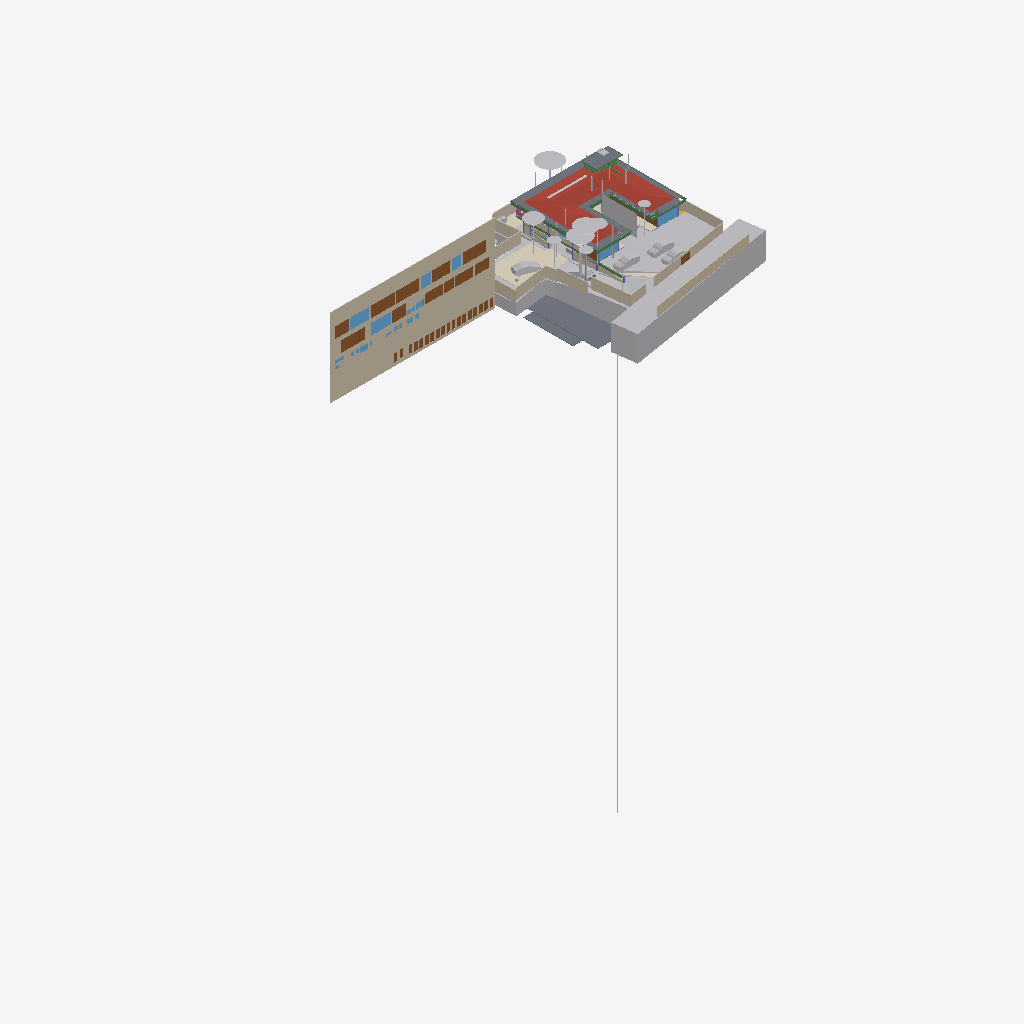
Isometric view of an IFC building model (IFC-SPF (STEP), schema IFC4X3, length unit metre), seen from the south-west, elements coloured by IFC class (only those large enough to see are counted): 31 other elements (light grey), 26 doors (brown), 24 walls (beige), 17 slabs (grey), 10 windows (light blue), 10 beams (green), 4 coverings (cream), 1 roof (red-brown), 1 railing (pink).
Extent 96.7 m × 45.5 m × 138.5 m (x, y, z). Storeys (13): FF at 0.00 m; GF Finished Floor Level at 0.00 m; SF at 0.00 m; FFLintel at 0.00 m; Ground Level at 0.00 m; Electrical at 0.00 m; Plumbing at 0.00 m; GF Floor Level at 0.00 m; schedule at 0.00 m; Road Level at 0.00 m; Terrace at 0.00 m; Areacalc at 0.00 m; GFLintel at 0.00 m. Elements (1321): 259 IfcBeam, 155 IfcWall, 107 IfcSlab, 85 IfcCovering, 85 IfcSwitchingDevice, 64 IfcPipeSegment, 61 IfcDoor, 57 IfcColumn, 51 IfcEarthworksCut, 47 IfcLightFixture, 42 IfcFurniture, 36 IfcWindow.

HEADER;
FILE_DESCRIPTION(('ViewDefinition [CoordinationView]'),'2;1');
FILE_NAME('Manilal.ifc','2026-06-03T10:46:13+05:30',(''),(''),'IfcOpenShell 0.8.5','Bonsai 0.8.5','');
FILE_SCHEMA(('IFC4X3'));
ENDSEC;
DATA;
#24581=IFCPROJECT('2TuuvCHJz54PsFPcraEbH$',$,'My Project',$,$,$,$,(#53,#354),#24580);
#35019=IFCSITE('0lpfVeOW52QfroqLYyHNY2',$,'My Site',$,$,#28,$,$,$,(8,51,2,500000),(76,44,20,0),$,$,$);
#35435=IFCBUILDING('0MzaWOaS178x5FMqOflU3C',$,'My Building',$,$,#33,$,$,$,$,$,$);
#30840=IFCBUILDINGSTOREY('09kFoqoxrCvB1_fcEsMZsQ',$,'FF',$,$,#157971,$,$,$,$);
#33791=IFCBUILDINGSTOREY('0zoFHJ9PnFW80M$mIVDQW3',$,'GF Finished Floor Level',$,$,#159791,$,$,$,$);
#35436=IFCBUILDINGSTOREY('0MckaoTknA3edZMUNhTyAK',$,'SF',$,$,#161321,$,$,$,$);
#35437=IFCBUILDINGSTOREY('0DtUgpQ1b6nBmkLmvc_ehu',$,'FFLintel',$,$,#159516,$,$,$,$);
#35438=IFCBUILDINGSTOREY('2nxT8wHGnDX9t8LjuK$yoz',$,'Ground Level',$,$,#160331,$,$,$,$);
#35439=IFCBUILDINGSTOREY('2JRfeNnUP7R92jcKtKmwj5',$,'Electrical',$,$,#5283,$,$,$,$);
#35440=IFCBUILDINGSTOREY('0fi$VcvNr0Zu6wnPuK6jDB',$,'Plumbing',$,$,#12883,$,$,$,$);
#35441=IFCBUILDINGSTOREY('0qJiDzySr4lhgisX7t8beM',$,'GF Floor Level',$,$,#160206,$,$,$,$);
#35442=IFCBUILDINGSTOREY('33UZQ2TSvAg8IY4x5QCp2i',$,'schedule',$,$,#161311,$,$,$,$);
#35448=IFCBUILDINGSTOREY('3LpnsPikv4mRTBpfC3WQtx',$,'Road Level',$,$,#35447,$,$,$,$);
#35454=IFCBUILDINGSTOREY('2oUibsQsXAPxeAaTU5dGGW',$,'Terrace',$,$,#161561,$,$,$,$);
#35455=IFCBUILDINGSTOREY('3JrIAq4xL0avIQ8pEnV5X6',$,'Areacalc',$,$,#28105,$,$,$,$);
#135844=IFCBUILDINGSTOREY('3zcetogIDA6wyARG1Gifp_',$,'GFLintel',$,$,#135860,$,$,$,$);
#26208=IFCWALL('39NBZ$Y4H9UeVfIVxICpeX',$,'Wall',$,$,#161316,#26207,'',$);
#29425=IFCGEOGRAPHICELEMENT('20M0x6_hv1D8u5ftoKpVy3',$,'Road',$,$,#158451,#29424,$,.TERRAIN.);
#19648=IFCROOF('188ChkeVP4PP3HZ1_FwQ2Y',$,'Roof',$,$,#190396,#19647,$,.HIP_ROOF.);
#33545=IFCGEOGRAPHICELEMENT('3hzKcHmG15MBT$Lf89GHXN',$,'PureSite',$,$,#159986,#33544,$,.TERRAIN.);
#19241=IFCEARTHWORKSFILL('1Znkwxu0n0meOY5Z$J5ocC',$,'New',$,$,#161456,#19240,$,.SLOPEFILL.);
#28131=IFCSLAB('39q3J0Avn2axyYxQecralg',$,'FF',$,$,#28123,#28130,$,$);
#13800=IFCCOVERING('03Ox3hl4j9nvRXKoGSaXGU',$,'Covering',$,$,#160301,#13799,$,$);
#68931=IFCWALL('1WNacC15X0Xf0V_b60Qnrw',$,'Wall',$,$,#68916,#68930,$,$);
#164397=IFCSHADINGDEVICE('1wTWdX2DX7wQYZWkeDj09D',$,'Plane',$,'TREECURTAIN',#164408,#164398,$,.USERDEFINED.);
#16209=IFCSLAB('2Ni7UfUwb4of1NRt7pcP4e',$,'Slab',$,$,#192567,#16208,$,$);
#49673=IFCSLAB('07r2B4jwr7$9NI9prgbzaX',$,'GF',$,$,#49665,#49672,$,$);
#7198=IFCWALL('27WVA19Qv4efvQm6cWiqsn',$,'Wall',$,$,#160281,#7197,$,$);
#14006=IFCEARTHWORKSCUT('3NfQzW2p90kemh8IGcUxhf',$,'roader',$,$,#13849,#14005,$,.PAVEMENTMILLING.);
#52375=IFCGEOGRAPHICELEMENT('3uYxZnds99jOH$HzfZr4nt',$,'Plaav','43dia, 135c',$,#52304,#52374,$,.VEGETATION.);
#18325=IFCBOREHOLE('1fqyZKm99FCB9RePUocI_6',$,'Borehole',$,$,#18304,#18324,$);
#6852=IFCWALL('10l$0x7lzBbBMMGF1qxI0s',$,'Wall',$,$,#160221,#6851,$,$);
#7070=IFCWALL('1HPS5ge59FQA3Ucv4$dmpm',$,'Wall',$,$,#160211,#7069,$,$);
#6947=IFCWALL('2oOsi6buvCeB4sZT1ijFA2',$,'Wall',$,$,#160236,#6946,$,$);
#52147=IFCGEOGRAPHICELEMENT('00i077OX9F1QAiqaHlhRfb',$,'Plaav','32dia, 101c',$,#52076,#52146,$,.VEGETATION.);
#7055=IFCWALL('2Y2Bm57Cb8Exxz7st0aRUc',$,'Wall',$,$,#160256,#7054,$,$);
#27274=IFCSLAB('3CWvIDU8b5ovMmi84oWpbg',$,'Covering.004',$,$,#159566,#27273,$,.FLOOR.);
#52223=IFCGEOGRAPHICELEMENT('2hWh3TuZPCwB0qwf7zQl8W',$,'Plaav','48dia, 150c',$,#52152,#52222,$,.VEGETATION.);
#7158=IFCWALL('2UlyJbGOL47vem9W3W5T7b',$,'Wall',$,$,#160271,#7157,$,$);
#126725=IFCVEHICLE('2w1OP_Z7HDsQq$WqRH72Eo',$,'Vehicle',$,$,#160016,#126738,$,$);
#33349=IFCVEHICLE('2$JJjIzDr6fuhTHFNPOXyx',$,'Vehicle',$,$,#159976,#33348,$,$);
#42909=IFCDOOR('0ZbVB8BYT7bh7R3lS5K4Y7',$,'Door',$,$,#42886,#42908,'10',$,$,$,$,$);
#45196=IFCDOOR('0Cx741JWP34B0IOSsj8AwF',$,'Door',$,$,#45173,#45195,'03',$,$,$,$,$);
#32708=IFCVEHICLE('1yICD2o296ROLrpKuhe72z',$,'Vehicle',$,$,#160001,#32707,$,$);
#6967=IFCWALL('2QiW7TnGvAygi5PkoeW31n',$,'Wall',$,$,#160241,#6966,$,$);
#45100=IFCDOOR('3tvBACzP54zAu4dBSuBlEW',$,'Door',$,$,#45077,#45099,'04',$,$,$,$,$);
#42843=IFCDOOR('315c6MZvz2Vu3GScXjqG9Z',$,'Door',$,$,#42820,#42842,'8_9',$,$,$,$,$);
#53037=IFCGEOGRAPHICELEMENT('1t8_yIv7T9Iwdci473Ya_N',$,'Plaav','100dia, 32c',$,#52934,#53036,$,.VEGETATION.);
#7104=IFCWALL('1v3BeDslv3W8LfR3WiqTEd',$,'Wall',$,$,#160261,#7103,$,$);
#6886=IFCWALL('10RvTK_K97Xg3Zon6pJwxP',$,'Wall',$,$,#160226,#6885,$,$);
#43078=IFCWINDOW('2DeDtvcD95n9obXC_GiA8e',$,'Window',$,$,#43048,#43077,'11',$,$,$,$,$);
#33377=IFCVEHICLE('375bP1QIr5xwaw0xewwnFn',$,'Vehicle',$,$,#159981,#33376,$,$);
#82845=IFCWINDOW('2gioTK5hP9oPss3G6Q03Gx',$,'Window',$,$,#82815,#82844,'02',$,$,$,$,$);
#26087=IFCDOOR('14nYxT67979h0x8IodW7tf',$,'Door',$,$,#26064,#26086,'06',$,$,$,$,$);
#28118=IFCSLAB('2FJ3LPJyP5i9m96Y9aA2s2',$,'Verandah',$,$,#28110,#28117,$,$);
#192730=IFCSLAB('3sb4OlXELAGu8WKxygqf_A',$,'Slab',$,$,#196366,#192729,$,$);
#17773=IFCCOVERING('0_sfUdWJL30geCimsSdPtS',$,'Covering',$,$,#188861,#17772,$,$);
#7021=IFCWALL('3MfSYaOiTA4AjSKpPvRhyi',$,'Wall',$,$,#160251,#7020,$,$);
#16196=IFCSLAB('2HYCoI0uf8CwWU71Eeg8K8',$,'Slab',$,$,#192562,#16195,$,$);
#31333=IFCDOOR('1SLbyPnp1A9vNmoEJ7CsnC',$,'Door',$,$,#31310,#109140,'16',$,$,$,$,$);
#31366=IFCDOOR('27z1x9RsX6LgRJPHzITZpv',$,'Door',$,$,#31343,#109185,'18',$,$,$,$,$);
#24570=IFCWINDOW('3e$JQaRRzFH9WozykfD$tZ',$,'Window',$,$,#158401,#24569,'11',$,$,$,$,$);
#43127=IFCDOOR('0LFTQmup1188idDF4qs$QS',$,'Door',$,$,#43104,#43126,'12',$,$,$,$,$);
#89375=IFCDOOR('0ismyRsjL7AvOieOoKLFLm',$,'Door',$,$,#89352,#89374,'01',$,$,$,$,$);
#109311=IFCVEHICLE('22hYSdUYjCqevIDD6sVVH1',$,'Vehicle',$,$,#160006,#109324,$,$);
#31043=IFCEARTHWORKSFILL('3O_GobqT1E4v3eEFWom1zq',$,'Cube',$,$,#161481,#31042,$,.SLOPEFILL.);
#7178=IFCWALL('3DOK2PUDn3QwM2HLeZR6QD',$,'Wall',$,$,#160276,#7177,$,$);
#185558=IFCSLAB('0Ax400VCz4MP5uA9g8IQWX',$,'Slab',$,$,#192597,#185579,$,$);
#20459=IFCEARTHWORKSCUT('0lv4XU7zX8PPDYPdO7aOdg',$,'Cut',$,$,#20447,#20458,$,.BASE_EXCAVATION.);
#192483=IFCSLAB('1pqx$XoYj5J85oZRk71jGC',$,'Slab',$,$,#192622,#192504,$,$);
#13787=IFCCOVERING('07ka7WgDv0nO2Dwi6RpJJI',$,'Covering',$,$,#160296,#13786,$,$);
#51459=IFCGEOGRAPHICELEMENT('1u9Vu38RXEhh_UPeYqTaju',$,'Theng','22dia, 70c',$,#51388,#51458,$,.VEGETATION.);
#7259=IFCWALL('2qQNxnpy98iB6JMyhLi2FK',$,'Wall',$,$,#160291,#7258,$,$);
#2503=IFCDOOR('37mQgnczv1g9Ewv5DQsnil',$,'Door',$,$,#2351,#127943,'25',$,$,$,$,$);
#29351=IFCWINDOW('2LZJ1AvFfBbghYgOnSiaBb',$,'Window',$,$,#158446,#29350,'02',$,$,$,$,$);
#18906=IFCBEAM('0qH_dKLj5CKhNXTG2DYY06',$,'Beam',$,$,#190356,#18905,$,$);
#24823=IFCWALL('1L3aCByCT2RR$DiJTF12wq',$,'Wall',$,$,#161081,#24822,$,$);
#45148=IFCWINDOW('1dDo4P8$H5zBiQyvjwcA1W',$,'Window',$,$,#45125,#45147,'05',1.5,1.70000004768372,$,$,$);
#18875=IFCBEAM('2C1gwTeIv6R8TmGo509jsR',$,'Beam',$,$,#190391,#18874,$,$);
#52795=IFCGEOGRAPHICELEMENT('2HKwYd2hP5kwYPwsxsi9gZ',$,'Theng','22dia, 70c',$,#52724,#52794,$,.VEGETATION.);
#182426=IFCSLAB('0LwABUaIbEfhOOPqH6T6$p',$,'Slab',$,$,#192577,#182447,$,$);
#2980=IFCWALL('2oouJeu9XF0PkUjeEvxQOm',$,'Wall',$,$,#158081,#2979,$,$);
#6599=IFCGEOGRAPHICELEMENT('1mqx3WFMb0_xZzgY5_pKpf',$,'Site',$,$,#6441,#6598,$,.TERRAIN.);
#6804=IFCCOVERING('0wVm3FyC1DcRA3R7QYk_cw',$,'Covering',$,$,#158996,#6803,$,$);
#42753=IFCWINDOW('2Oi5mWoHbF_gnh_9AC2HBl',$,'Window',$,$,#42730,#42752,'07',1.5,1.70000004768372,$,$,$);
#52585=IFCGEOGRAPHICELEMENT('0hsZNGz3r5Tu3GwqCRHqIa',$,'Theng','25dia, 80c',$,#52514,#52584,$,.VEGETATION.);
#18813=IFCBEAM('3ZwR1mU3j4mRYH5GbVzWyx',$,'Beam',$,$,#192312,#18812,$,$);
#50980=IFCDOOR('2t8H1$Qmn75hjpQEbZl$51',$,'Door',$,$,#50957,#109215,'17',$,$,$,$,$);
#182337=IFCSLAB('0NiVUsuIv6zfRy9zmyAU7W',$,'Slab',$,$,#192572,#182358,$,$);
#52299=IFCGEOGRAPHICELEMENT('3MDxNaPHbBCuseLaSOAnvG',$,'Theng','27dia, 85c',$,#52228,#52298,$,.VEGETATION.);
#17638=IFCWALL('2U66_ERPrD$A$2PTOc1bPA',$,'Wall',$,$,#160046,#17637,$,$);
#182468=IFCSLAB('0GXk0i1Fn2nfGWDnmSY8rC',$,'Slab',$,$,#192582,#182489,$,$);
#187325=IFCSLAB('3GIL$U09LEzgBL1rebM0gV',$,'Slab',$,$,#192607,#187346,$,$);
#18751=IFCBEAM('3msecch2zBUOeV2BkTlji6',$,'Beam',$,$,#190351,#18750,$,$);
#136862=IFCBEAM('3GbMx_RdD5iPEcxuIXRpJq',$,'Beam',$,$,#159111,#136886,$,$);
#19113=IFCWALL('1crKF7OzfEueqHOG3fDoho',$,'Wall',$,$,#160356,#19112,$,$);
#18782=IFCBEAM('10LxUqtgbFAQRhzIckOuGH',$,'Beam',$,$,#161571,#18781,$,$);
#29453=IFCDOOR('2t$p1hgeX2Y9d6XgGeH1wU',$,'Door',$,$,#158456,#29452,'10',$,$,$,$,$);
#187293=IFCSLAB('2pZ8NPAqX3PBF8eM5lsrXo',$,'Slab',$,$,#192602,#187314,$,$);
#6787=IFCDOOR('1uL9EDzeL19wcifriN_Oc$',$,'Door',$,$,#6764,#6786,$,1.79999995231628,3.0,$,$,$);
#3240=IFCWALL('2FDZc$1Z57bgSDQnhsHhc1',$,'Wall',$,$,#158146,#3239,$,$);
#135928=IFCWALL('0Yri0tAGTCRulta3Oq9K2y',$,'Wall',$,$,#160166,#135949,$,$);
#196254=IFCSLAB('1vuxNwFh5BXAyMEQa4yhcN',$,'Slab',$,$,#196346,#196253,$,$);
#24262=IFCDOOR('1uJlX1khv2VPLMtET6vexc',$,'Door',$,$,#158396,#24261,'01',$,$,$,$,$);
#52071=IFCGEOGRAPHICELEMENT('2HxlE6G_91e9LYErU$Y34S',$,'Theng','24dia, 75c',$,#51942,#52070,$,.VEGETATION.);
#55295=IFCAIRTERMINALBOX('0DCFUThjX2XQ_1bX$oFkVb',$,'AirTerminalBox',$,$,#161511,#55294,$,$);
#43400=IFCWINDOW('2FUxJIMIP8WeEaHO75uZ5y',$,'Window',$,$,#43363,#43399,'15',1.5,1.70000004768372,$,$,$);
#138615=IFCWALL('2AMPviJX162hTP$0b0WvRK',$,'Wall',$,$,#160051,#138635,$,$);
#5895=IFCWINDOW('39fUEjXW5ElwQPPWsWi6zd',$,'Window',$,$,#5722,#5894,'23',1.5,1.70000004768372,$,$,$);
#20534=IFCEARTHWORKSCUT('1orBtrQ6r9QBXstUuMTyak',$,'Cut',$,$,#20521,#20533,$,.BASE_EXCAVATION.);
#6825=IFCWALL('0dMaumaK11Re$pxoZyVSQ9',$,'Wall',$,$,#160216,#6824,$,$);
#134931=IFCSLAB('3kleOS9XbBv8E8cAC2MUMZ',$,'Slab',$,$,#188795,#134950,$,$);
#18968=IFCBEAM('1cQ_XveKf3IhgOfAWmUbUT',$,'Beam',$,$,#189187,#18967,$,$);
#20336=IFCEARTHWORKSCUT('1Tsuz9sRb3YODMAWko00m1',$,'Cut',$,$,#20323,#20335,$,.BASE_EXCAVATION.);
#20390=IFCEARTHWORKSCUT('1$p4eSUvT2WBuIfwXj1KUy',$,'Cut',$,$,#128168,#20389,$,.BASE_EXCAVATION.);
#52509=IFCGEOGRAPHICELEMENT('1TdNfY2DD3jxBXQWXRN6pI',$,'Plaav','35dia, 110c',$,#52380,#52508,$,.VEGETATION.);
#132855=IFCDOOR('391ojTYOnAfAzAchrT6X8W',$,'Door',$,$,#176630,#134247,'33',$,$,$,$,$);
#192354=IFCSLAB('0tw$onrV5CQgQU$4PKnVzI',$,'Slab',$,$,#192617,#192375,$,$);
#32680=IFCVEHICLE('09kCGSf$LDBwv0agp2PRhM',$,'Vehicle',$,$,#160196,#32679,$,$);
#132726=IFCDOOR('1us7rm4pb9Fu4umLO1sE0f',$,'Door',$,$,#176620,#132783,'31',$,$,$,$,$);
#133146=IFCDOOR('3NC15JHxTDQRDkskJsanWz',$,'Door',$,$,#176585,#133160,'44',$,$,$,$,$);
#133238=IFCDOOR('1R2YOTEt1ErRXQ3nHDHacO',$,'Door',$,$,#176590,#133252,'42',$,$,$,$,$);
#132826=IFCDOOR('0Pkz3uVWL9AvkF1EQ8WH0I',$,'Door',$,$,#176625,#133456,'32',$,$,$,$,$);
#132889=IFCDOOR('3SrqJjRv5E8hDJloCIDYmy',$,'Door',$,$,#176570,#134277,'34',$,$,$,$,$);
#133044=IFCDOOR('3niALc6mn5N9ayPxg8ocvI',$,'Door',$,$,#176605,#134427,'39',$,$,$,$,$);
#133175=IFCDOOR('3VMH9DzwT0c8bToVEg1nnX',$,'Door',$,$,#176610,#134487,'41',$,$,$,$,$);
#132918=IFCDOOR('1LqqMA0oX29uowiXlmnO2i',$,'Door',$,$,#176595,#134307,'35',$,$,$,$,$);
#133015=IFCDOOR('3YhZcinRf6dhWEQl9kvisK',$,'Door',$,$,#176600,#134337,'36',$,$,$,$,$);
#133267=IFCDOOR('0Kz6Nh5dP2v9ugHlm90mSR',$,'Door',$,$,#176640,#134457,'40',$,$,$,$,$);
#133209=IFCDOOR('2NW7fbBvP8hAboXKeoFrAn',$,'Door',$,$,#176615,#134525,'43',$,$,$,$,$);
#14121=IFCUNITARYEQUIPMENT('1P6lCedvD5Xger8vGxUADY',$,'UnitaryEquipment',$,$,#160306,#14120,$,$);
#18937=IFCBEAM('2DKWudKN99zg7uECGiuNeQ',$,'Beam',$,$,#190361,#18936,$,$);
#19033=IFCWALL('1SwvN4fJvBKBKhVIqKXn0i',$,'Wall',$,$,#160351,#19032,$,$);
#18687=IFCRAILING('2w0tP4HwL6TuQJ7VLixJL3',$,'Railing',$,'FRAMELESS_PANEL',#158351,#18686,$,.USERDEFINED.);
#113874=IFCBEAM('1qB98yU7z2jQBxoHfrhGHI',$,'Beam',$,$,#188810,#113894,$,$);
#56244=IFCBEAM('22$tp28gPD$eEii1Cu_NBP',$,'Beam',$,$,#56218,#56243,$,$);
#2640=IFCWALL('1zYAwAgZ94A9q2Xf$lP7Cn',$,'Wall',$,$,#158001,#2639,$,$);
#37428=IFCWINDOW('0oGrqBU2TDcBkZ3jd4VcFG',$,'Window',$,$,#37391,#37427,'29',1.5,1.70000004768372,$,$,$);
#52719=IFCGEOGRAPHICELEMENT('3XubHE4kj7PQ$DpXvJgk9n',$,'Theng','24dia, 75c',$,#52590,#52718,$,.VEGETATION.);
#47409=IFCWINDOW('3ybMN8CHzD0feIMF99oHPU',$,'Window',$,$,#47372,#108839,'19',1.5,1.70000004768372,$,$,$);
ENDSEC;
